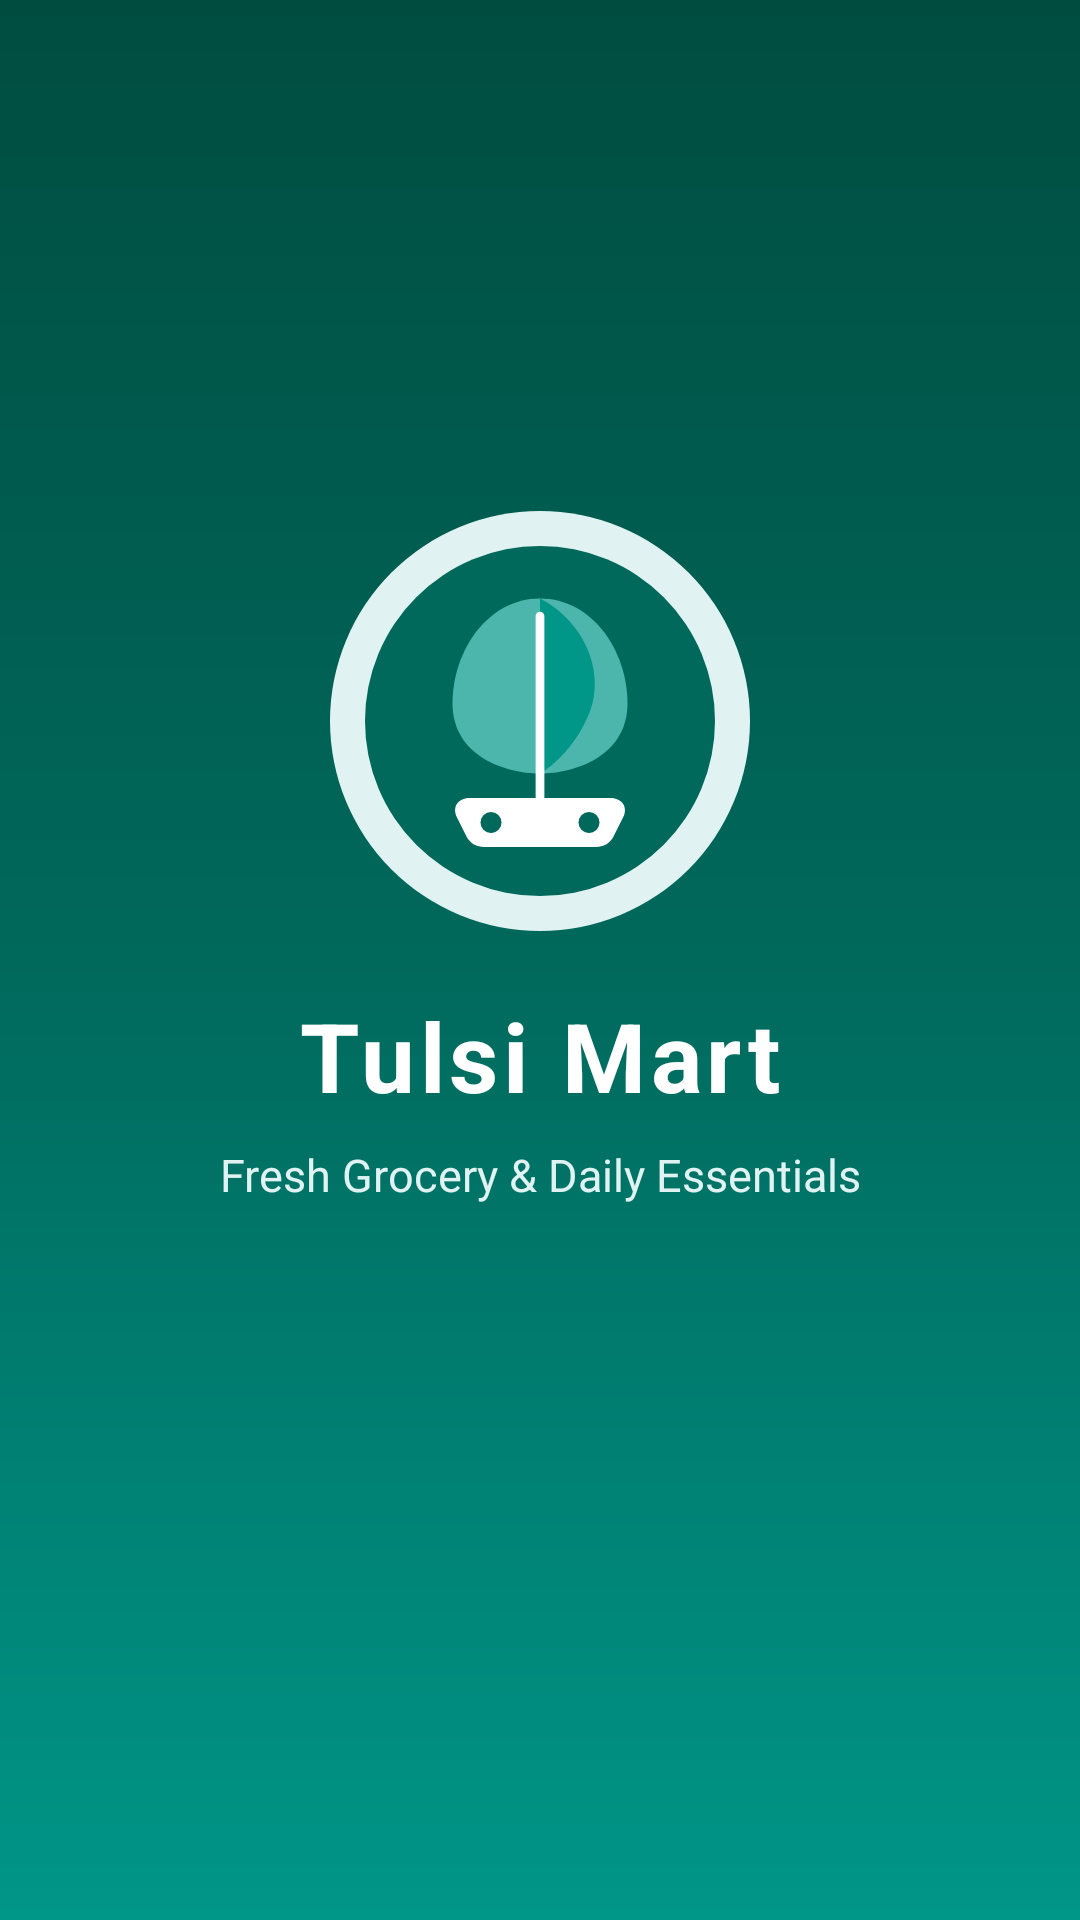

Android layout source for this screen:
<!-- AndroidManifest.xml: activity theme Theme.TulsiMart.Splash -->
<!-- res/layout/activity_splash.xml -->
<?xml version="1.0" encoding="utf-8"?>
<androidx.constraintlayout.widget.ConstraintLayout xmlns:android="http://schemas.android.com/apk/res/android"
    xmlns:app="http://schemas.android.com/apk/res-auto"
    xmlns:tools="http://schemas.android.com/tools"
    android:layout_width="match_parent"
    android:layout_height="match_parent"
    android:background="@drawable/bg_splash"
    tools:context=".SplashActivity">

    
    <ImageView
        android:id="@+id/imgLogo"
        android:layout_width="140dp"
        android:layout_height="140dp"
        android:contentDescription="@string/app_name"
        android:src="@drawable/ic_tulsi_logo"
        app:layout_constraintBottom_toTopOf="@+id/tvAppName"
        app:layout_constraintEnd_toEndOf="parent"
        app:layout_constraintStart_toStartOf="parent"
        app:layout_constraintTop_toTopOf="parent"
        app:layout_constraintVertical_chainStyle="packed" />

    
    <TextView
        android:id="@+id/tvAppName"
        android:layout_width="wrap_content"
        android:layout_height="wrap_content"
        android:layout_marginTop="20dp"
        android:text="@string/app_name"
        android:textColor="@color/white"
        android:textSize="32sp"
        android:textStyle="bold"
        android:letterSpacing="0.05"
        app:layout_constraintBottom_toTopOf="@+id/tvTagline"
        app:layout_constraintEnd_toEndOf="parent"
        app:layout_constraintStart_toStartOf="parent"
        app:layout_constraintTop_toBottomOf="@+id/imgLogo" />

    
    <TextView
        android:id="@+id/tvTagline"
        android:layout_width="wrap_content"
        android:layout_height="wrap_content"
        android:layout_marginTop="8dp"
        android:text="@string/app_tagline"
        android:textColor="@color/light_mint"
        android:textSize="15sp"
        app:layout_constraintBottom_toTopOf="@+id/progressBar"
        app:layout_constraintEnd_toEndOf="parent"
        app:layout_constraintStart_toStartOf="parent"
        app:layout_constraintTop_toBottomOf="@+id/tvAppName" />

    
    <ProgressBar
        android:id="@+id/progressBar"
        style="?android:attr/progressBarStyle"
        android:layout_width="36dp"
        android:layout_height="36dp"
        android:layout_marginTop="32dp"
        android:indeterminateTint="@color/mint_green"
        app:layout_constraintBottom_toBottomOf="parent"
        app:layout_constraintEnd_toEndOf="parent"
        app:layout_constraintStart_toStartOf="parent"
        app:layout_constraintTop_toBottomOf="@+id/tvTagline" />

</androidx.constraintlayout.widget.ConstraintLayout>
<!-- resources referenced by this layout -->
<resources>
  <color name="light_mint">#E0F2F1</color>
  <color name="mint_green">#4DB6AC</color>
  <color name="white">#FFFFFF</color>
  <!-- drawable bg_splash (drawable) -->
  <?xml version="1.0" encoding="utf-8"?>
  <shape xmlns:android="http://schemas.android.com/apk/res/android"
      android:shape="rectangle">
      <gradient
          android:startColor="#004D40"
          android:centerColor="#00695C"
          android:endColor="#009688"
          android:angle="270" />
  </shape>
  <!-- drawable ic_tulsi_logo: png bitmap (drawable, 229493 bytes) -->
  <string name="app_name">Tulsi Mart</string>
  <string name="app_tagline">Fresh Grocery &amp; Daily Essentials</string>
  <style name="Theme.TulsiMart.Splash" parent="Theme.MaterialComponents.DayNight.NoActionBar">
          <item name="android:statusBarColor">@color/deep_teal</item>
          <item name="android:windowBackground">@color/deep_teal</item>
          <item name="android:windowLightStatusBar">false</item>
      </style>
  <color name="deep_teal">#00695C</color>
</resources>
